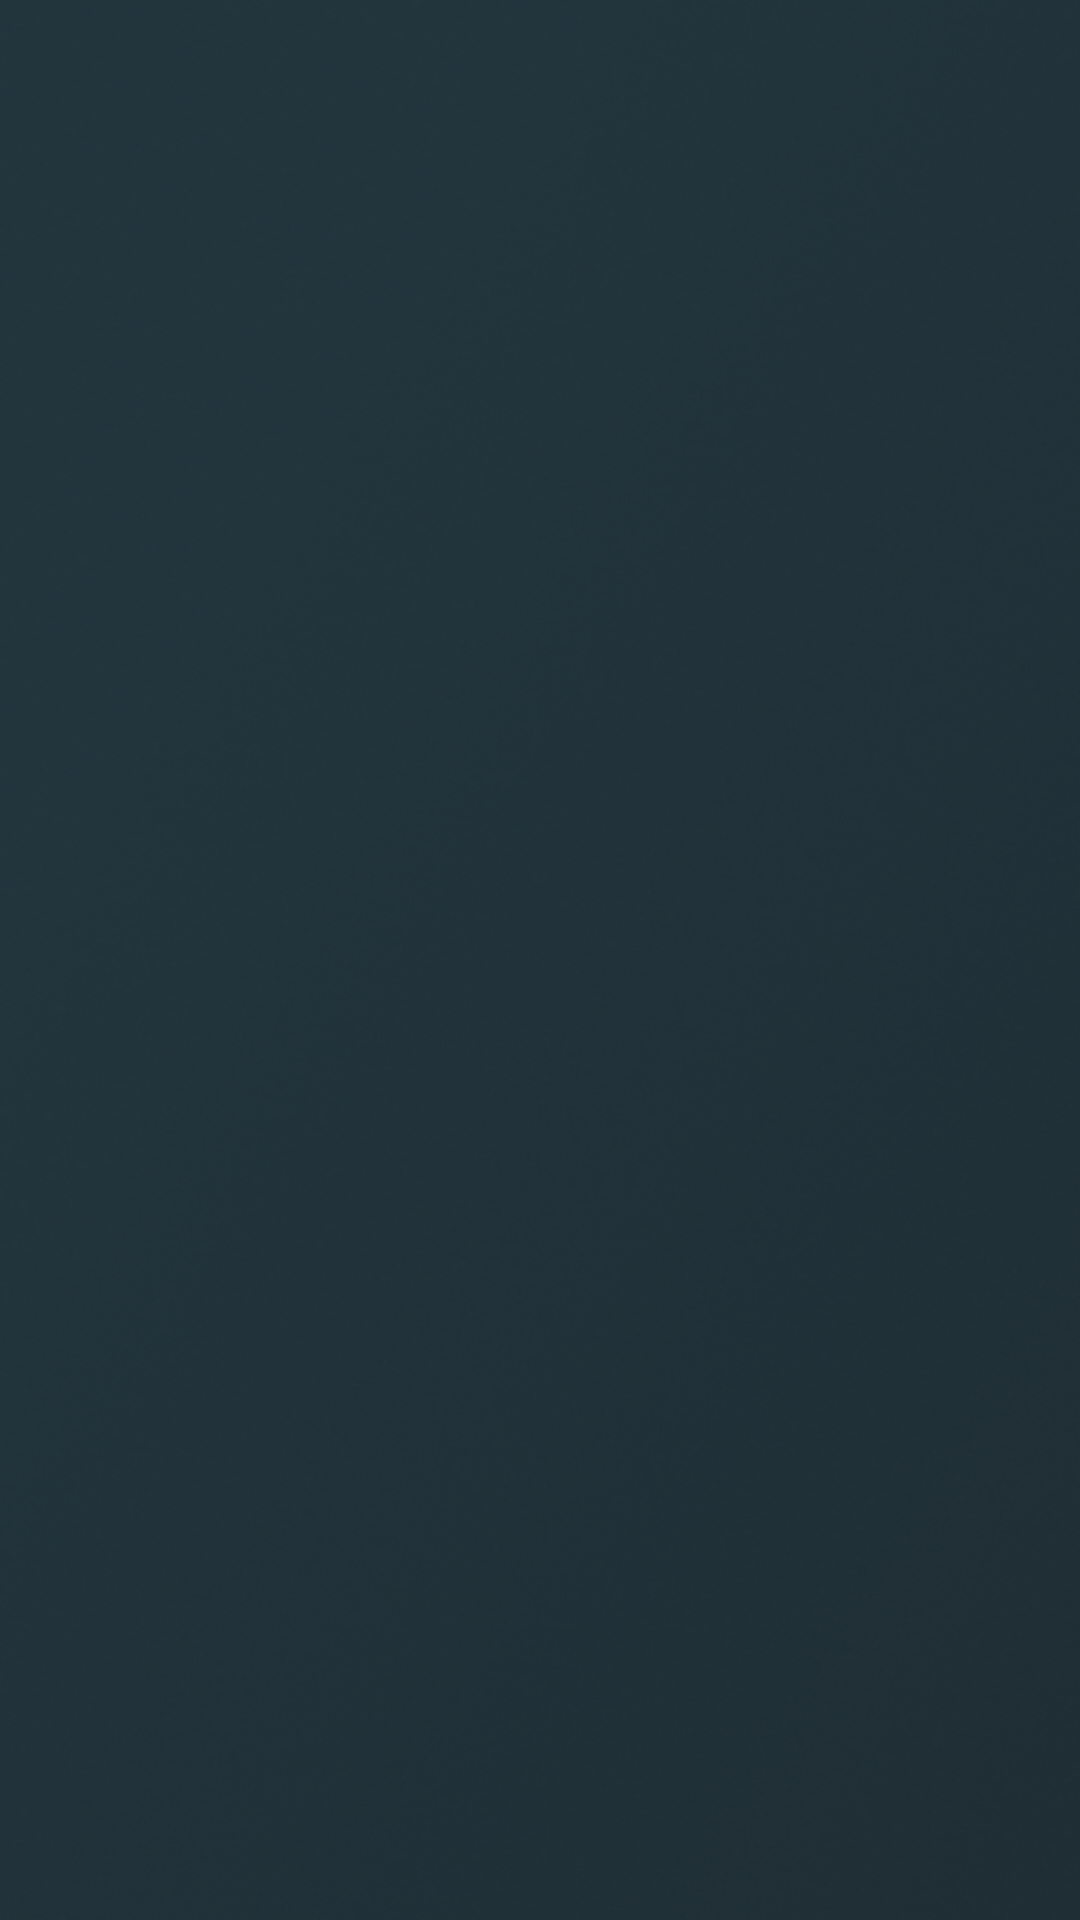

Produce the Android XML layout that renders to this screen, including the resource entries it uses.
<!-- AndroidManifest.xml: activity theme Theme.Test_8.Homework_22 -->
<!-- res/layout/fragment_main.xml -->
<?xml version="1.0" encoding="utf-8"?>
<androidx.core.widget.NestedScrollView xmlns:android="http://schemas.android.com/apk/res/android"
    xmlns:app="http://schemas.android.com/apk/res-auto"
    android:layout_width="match_parent"
    android:layout_height="match_parent"
    android:paddingHorizontal="30dp"
    android:paddingTop="30dp"
    android:background="@drawable/background">

    <androidx.appcompat.widget.LinearLayoutCompat
        android:layout_width="match_parent"
        android:layout_height="wrap_content"
        android:orientation="vertical">

        <ProgressBar
            android:id="@+id/progressBar"
            android:layout_width="wrap_content"
            android:layout_height="wrap_content"
            android:layout_gravity="center"/>

        <androidx.recyclerview.widget.RecyclerView
            android:id="@+id/rvStories"
            android:layout_width="match_parent"
            android:layout_height="wrap_content" />

        <androidx.recyclerview.widget.RecyclerView
            android:id="@+id/rvPosts"
            android:layout_marginTop="20dp"
            android:layout_width="match_parent"
            android:layout_height="wrap_content"
            android:layout_gravity="center"/>

    </androidx.appcompat.widget.LinearLayoutCompat>

</androidx.core.widget.NestedScrollView>
<!-- resources referenced by this layout -->
<resources>
  <!-- drawable background: png bitmap (drawable, 243286 bytes) -->
  <style name="Theme.Test_8.Homework_22" parent="Theme.SplashScreen">
          <item name="windowSplashScreenBackground">@color/white</item>
          <item name="windowSplashScreenAnimatedIcon">@drawable/ic_splash_screen_logo</item>
          <item name="postSplashScreenTheme">@style/Theme.Homework_22</item>
      </style>
  <color name="white">#FFFFFFFF</color>
  <style name="Theme.Homework_22" parent="Base.Theme.Homework_22" />
  <style name="Base.Theme.Homework_22" parent="Theme.Material3.DayNight.NoActionBar">
          
          
      </style>
</resources>
